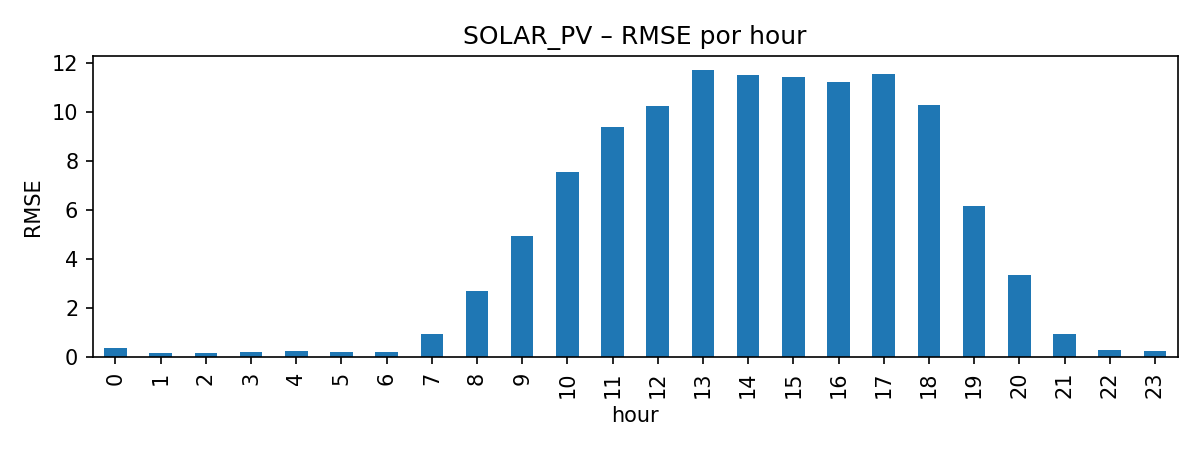

Source data for this figure (header and first rows):
key, rmse
0, 0.3562
1, 0.1765
2, 0.1698
3, 0.2088
4, 0.226
5, 0.2026
6, 0.2195
7, 0.9496
8, 2.69
9, 4.933
10, 7.553
11, 9.407
12, 10.26
13, 11.71
14, 11.52
15, 11.43
16, 11.25
17, 11.56
18, 10.31
19, 6.18
20, 3.33
21, 0.9422
22, 0.2657
23, 0.2476
